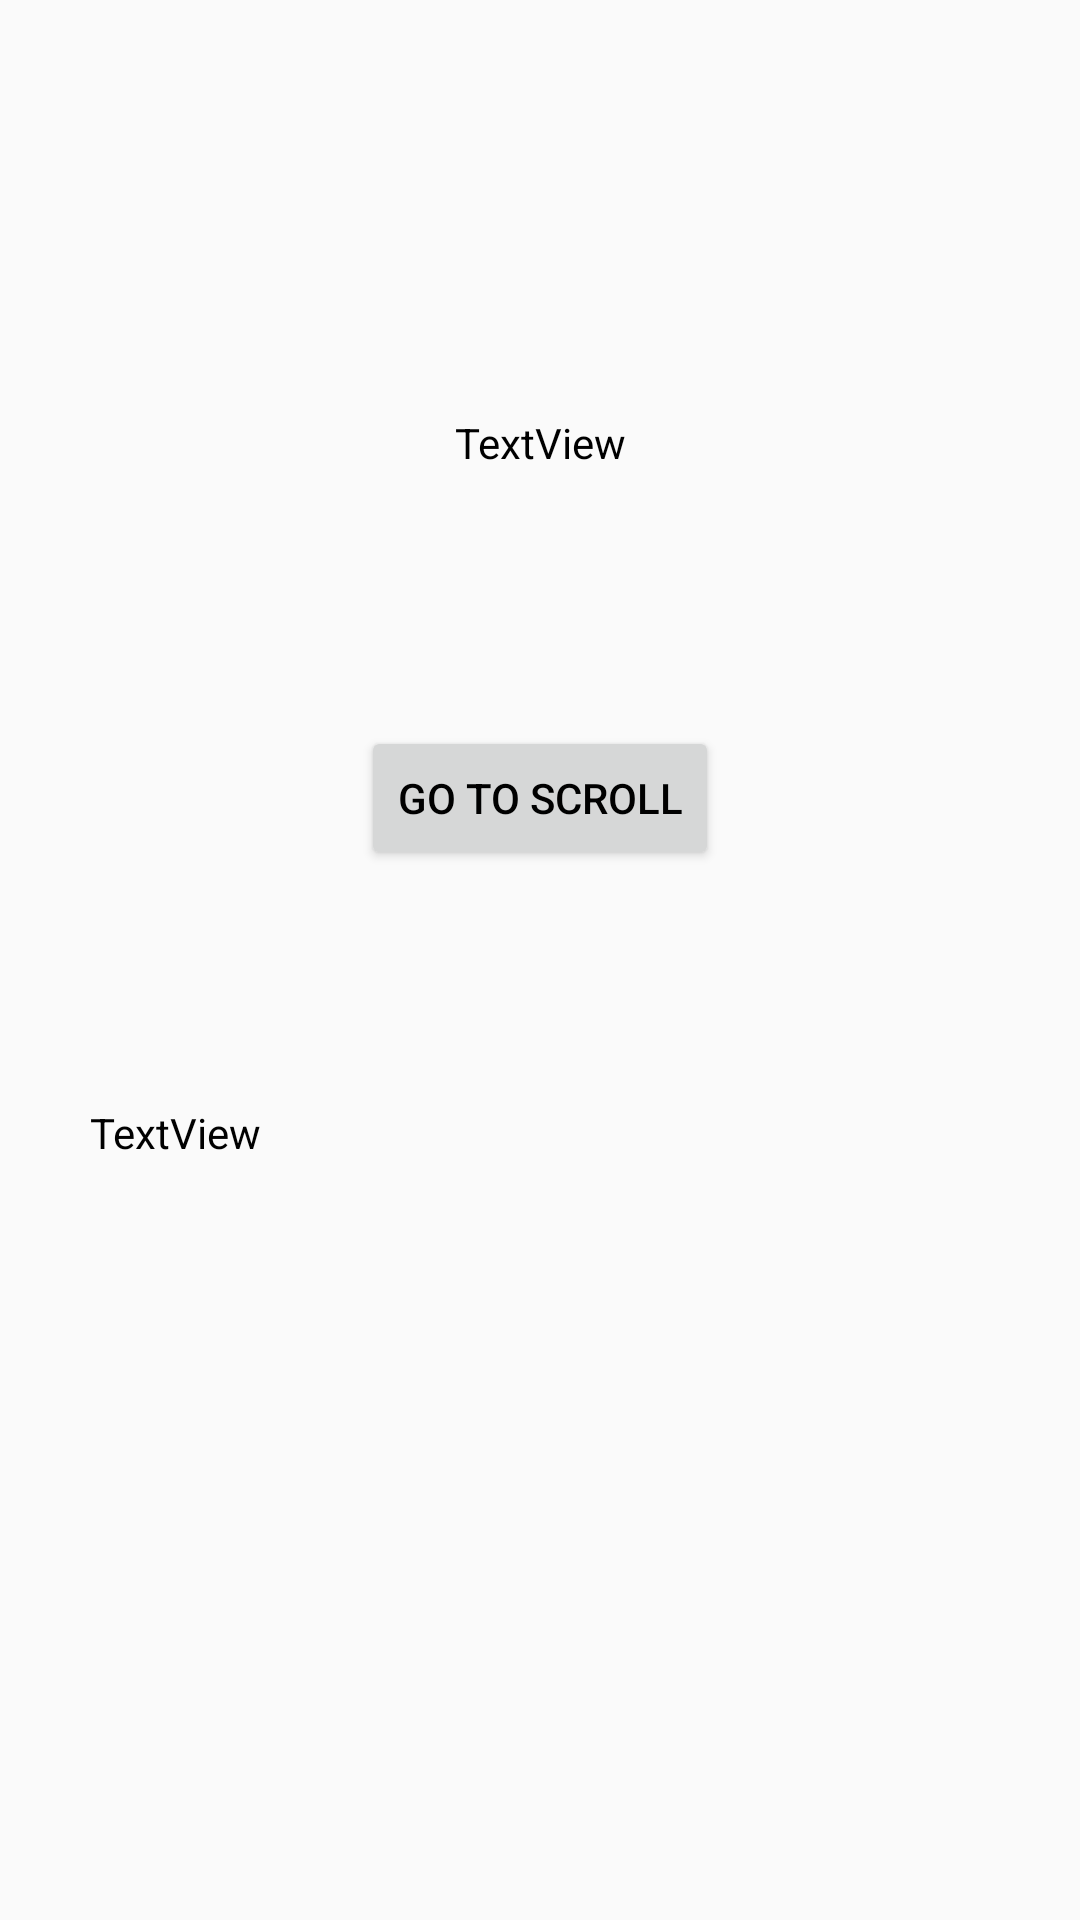

The Android layout XML behind this screen, and the referenced resources:
<!-- AndroidManifest.xml: application theme AppTheme -->
<!-- res/layout/activity_main.xml -->
<?xml version="1.0" encoding="utf-8"?>
<android.support.constraint.ConstraintLayout xmlns:android="http://schemas.android.com/apk/res/android"
    xmlns:app="http://schemas.android.com/apk/res-auto"
    xmlns:tools="http://schemas.android.com/tools"
    android:id="@+id/container"
    android:layout_width="match_parent"
    android:layout_height="match_parent"
    tools:context=".data.MainActivity">
ma
    <TextView
        android:id="@+id/textView2"
        android:layout_width="wrap_content"
        android:layout_height="wrap_content"
        android:layout_marginTop="138dp"
        android:text="TextView"
        app:layout_constraintEnd_toEndOf="parent"
        app:layout_constraintStart_toStartOf="parent"
        app:layout_constraintTop_toTopOf="parent" />

    <Button
        android:id="@+id/button"
        android:layout_width="wrap_content"
        android:layout_height="wrap_content"
        android:onClick="scrollSwitch"
        android:layout_marginTop="85dp"
        android:text="Go to scroll"
        app:layout_constraintEnd_toEndOf="parent"
        app:layout_constraintStart_toStartOf="parent"
        app:layout_constraintTop_toBottomOf="@+id/textView2" />

    <TextView
        android:id="@+id/json"
        android:layout_width="300dp"
        android:layout_height="231dp"
        android:layout_marginTop="78dp"
        android:text="TextView"
        app:layout_constraintEnd_toEndOf="parent"
        app:layout_constraintStart_toStartOf="parent"
        android:scrollbars = "vertical"
        app:layout_constraintTop_toBottomOf="@+id/button" />

</android.support.constraint.ConstraintLayout>
<!-- resources referenced by this layout -->
<resources>
  <style name="AppTheme" parent="Theme.AppCompat.Light.DarkActionBar">
          
          <item name="colorPrimary">@color/colorPrimary</item>
          <item name="colorPrimaryDark">@color/colorPrimaryDark</item>
          <item name="colorAccent">@color/colorAccent</item>
          <item name="android:textColor">@color/colorAccent</item>
          <item name="android:actionMenuTextColor">@color/colorButtonPrimary</item>
          <item name="android:textColorHint">@color/white</item>
          <item name="colorControlNormal">@color/white</item>
          <item name="colorControlActivated">@color/white</item>
          <item name="colorControlHighlight">@color/white</item>
      </style>
  <color name="colorPrimary">#0d47a1</color>
  <color name="colorPrimaryDark">#002171</color>
  <color name="colorAccent">#000000</color>
  <!-- not gathered from this repository: default colours our renderer supplied (Android Studio template values) -->
  <color name="white">#FFFFFFFF</color>
</resources>
